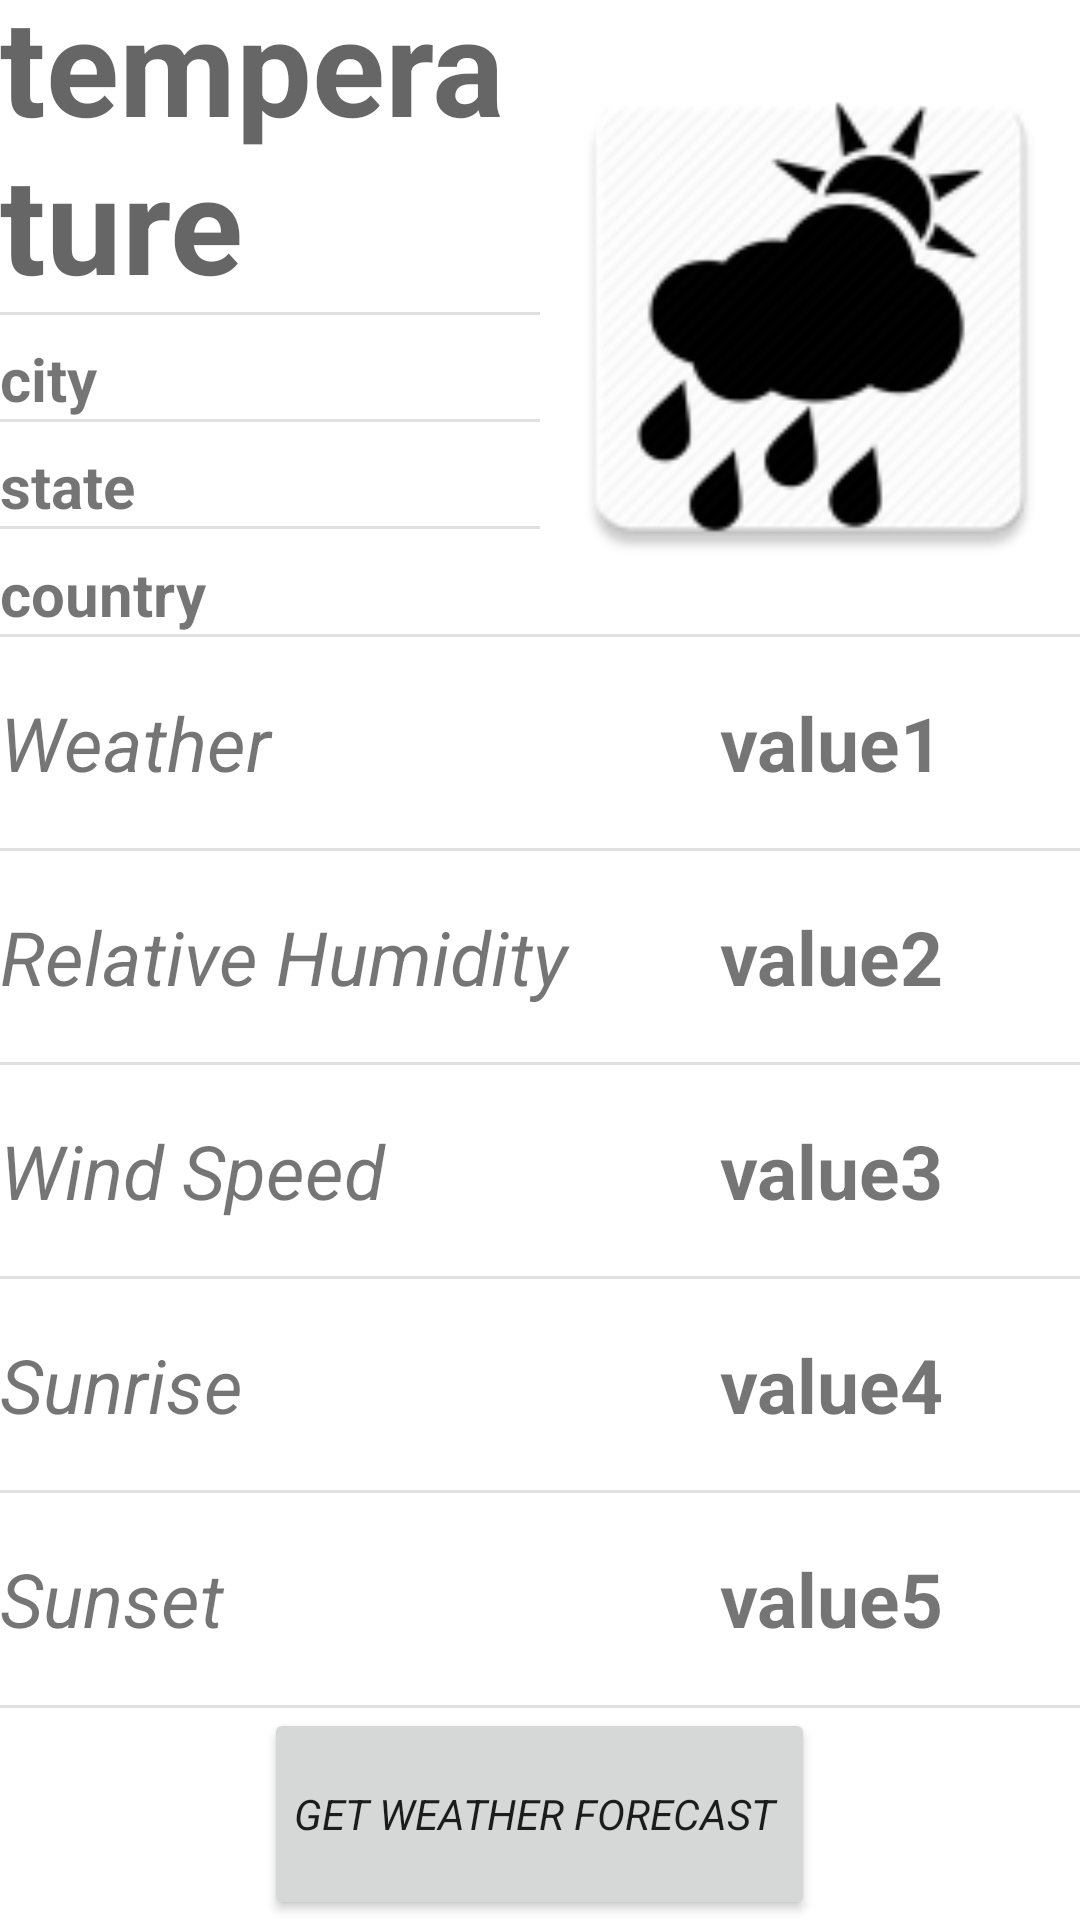

Here is an Android app screen rendered from its layout file. Give the layout XML and the strings, colors and styles it references.
<!-- AndroidManifest.xml: application theme AppTheme -->
<!-- res/layout/activity_main.xml -->
<?xml version="1.0" encoding="utf-8"?>
<LinearLayout xmlns:android="http://schemas.android.com/apk/res/android"
    xmlns:tools="http://schemas.android.com/tools"
    android:orientation="vertical"
    android:id="@+id/activity_main"
    android:layout_width="match_parent"
    android:layout_height="match_parent"
    tools:context="com.example.android.weather_project.MainActivity"
    android:background="#FFFFFF"
    >

   <LinearLayout
       android:layout_width="match_parent"
       android:layout_height="0dp"
       android:layout_weight="3"
       android:orientation="horizontal"
       >

       <LinearLayout
           android:layout_width="0dp"
           android:layout_height="match_parent"
           android:layout_weight="1"
           android:orientation="vertical">

           <TextView
               android:layout_width="match_parent"
               android:layout_height="0dp"
               android:layout_weight="3"
               android:text="temperature"
               android:id="@+id/temperature"
               android:gravity="bottom"
               android:textAppearance="@style/TextAppearance.AppCompat.Display2"
               android:textStyle="normal|bold"
               />
           <View
               android:layout_width="match_parent"
               android:layout_height="1dp"
               android:background="#E0E0E0"
               />
           <TextView
               android:layout_width="match_parent"
               android:layout_height="0dp"
               android:layout_weight="1"
               android:text="city"
               android:id="@+id/city"
               android:textSize="20sp"
               android:gravity="bottom"
               android:textStyle="normal|bold" />
           <View
               android:layout_width="match_parent"
               android:layout_height="1dp"
               android:background="#E0E0E0"/>
           <TextView
               android:layout_width="match_parent"
               android:layout_height="0dp"
               android:layout_weight="1"
               android:text="state"
               android:id="@+id/state"
               android:textSize="20sp"
               android:gravity="bottom"
               android:textStyle="normal|bold" />
           <View
               android:layout_width="match_parent"
               android:layout_height="1dp"
               android:background="#E0E0E0"/>
           <TextView
               android:layout_width="match_parent"
               android:layout_height="0dp"
               android:layout_weight="1"
               android:text="country"
               android:id="@+id/country"
               android:textSize="20sp"
               android:gravity="bottom"
               android:textStyle="normal|bold" />

       </LinearLayout>

        <ImageView
            android:layout_width="0dp"
            android:layout_height="match_parent"
            android:layout_weight="1"
            android:id="@+id/imageview"
            android:src="@mipmap/ic_launcher"/>

   </LinearLayout>

    <View
        android:layout_width="match_parent"
        android:layout_height="1dp"
        android:background="#E0E0E0"/>

    <LinearLayout
        android:layout_width="match_parent"
        android:layout_height="0dp"
        android:layout_weight="1"
        android:orientation="horizontal">

        <TextView
            android:layout_width="0dp"
            android:layout_height="match_parent"
            android:layout_weight="2"
            android:text="Weather"
            android:textSize="25sp"
            android:gravity="center_vertical"
            android:textStyle="normal|italic" />


        <TextView
            android:layout_width="0dp"
            android:layout_height="match_parent"
            android:layout_weight="1"
            android:text="value1"
            android:id="@+id/weather"
            android:textSize="25sp"
            android:gravity="center_vertical"
            android:textStyle="normal|bold" />

    </LinearLayout>

    <View
        android:layout_width="match_parent"
        android:layout_height="1dp"
        android:background="#E0E0E0"/>

    <LinearLayout
        android:layout_width="match_parent"
        android:layout_height="0dp"
        android:layout_weight="1">

        <TextView
            android:layout_width="0dp"
            android:layout_height="match_parent"
            android:layout_weight="2"
            android:text="Relative Humidity"
            android:textSize="25sp"
            android:gravity="center_vertical"
            android:textStyle="normal|italic" />

        <TextView
            android:layout_width="0dp"
            android:layout_height="match_parent"
            android:layout_weight="1"
            android:text="value2"
            android:id="@+id/humidity"
            android:textSize="25sp"
            android:gravity="center_vertical"
            android:textStyle="normal|bold" />

    </LinearLayout>

    <View
        android:layout_width="match_parent"
        android:layout_height="1dp"
        android:background="#E0E0E0"/>

    <LinearLayout
        android:layout_width="match_parent"
        android:layout_height="0dp"
        android:layout_weight="1">

        <TextView
            android:layout_width="0dp"
            android:layout_height="match_parent"
            android:layout_weight="2"
            android:text="Wind Speed"
            android:textSize="25sp"
            android:gravity="center_vertical"
            android:textStyle="normal|italic" />

        <TextView
            android:layout_width="0dp"
            android:layout_height="match_parent"
            android:layout_weight="1"
            android:text="value3"
            android:id="@+id/wind"
            android:textSize="25sp"
            android:gravity="center_vertical"
            android:textStyle="normal|bold" />

    </LinearLayout>

    <View
        android:layout_width="match_parent"
        android:layout_height="1dp"
        android:background="#E0E0E0"/>

    <LinearLayout
        android:layout_width="match_parent"
        android:layout_height="0dp"
        android:layout_weight="1">

        <TextView
            android:layout_width="0dp"
            android:layout_height="match_parent"
            android:layout_weight="2"
            android:text="Sunrise"
            android:textSize="25sp"
            android:gravity="center_vertical"
            android:textStyle="normal|italic" />

        <TextView
            android:layout_width="0dp"
            android:layout_height="match_parent"
            android:layout_weight="1"
            android:text="value4"
            android:id="@+id/sunrise"
            android:textSize="25sp"
            android:gravity="center_vertical"
            android:textStyle="normal|bold" />

    </LinearLayout>

    <View
        android:layout_width="match_parent"
        android:layout_height="1dp"
        android:background="#E0E0E0"/>

    <LinearLayout
        android:layout_width="match_parent"
        android:layout_height="0dp"
        android:layout_weight="1">

        <TextView
            android:layout_width="0dp"
            android:layout_height="match_parent"
            android:layout_weight="2"
            android:text="Sunset"
            android:textSize="25sp"
            android:gravity="center_vertical"
            android:textStyle="normal|italic"
            android:fontFamily="sans-serif" />

        <TextView
            android:layout_width="0dp"
            android:layout_height="match_parent"
            android:layout_weight="1"
            android:text="value5"
            android:id="@+id/sunset"
            android:textSize="25sp"
            android:gravity="center_vertical"
            android:textStyle="normal|bold" />

    </LinearLayout>

    <View
        android:layout_width="match_parent"
        android:layout_height="1dp"
        android:background="#E0E0E0"/>

    <Button
        android:layout_width="wrap_content"
        android:layout_height="0dp"
        android:layout_weight="1"
        android:text="GET WEATHER FORECAST "
        android:layout_gravity="center"
        android:textStyle="normal|italic"
        android:textSize="14sp"
        android:fontFamily="sans-serif"
        android:paddingLeft="10dp"
        android:paddingRight="10dp"
        android:onClick="forecast"/>

</LinearLayout>
<!-- resources referenced by this layout -->
<resources>
  <!-- mipmap ic_launcher: png bitmap (mipmap-hdpi, 2846 bytes) -->
  <style name="AppTheme" parent="Theme.AppCompat.Light.DarkActionBar">
          
          <item name="colorPrimary">#3F51B5</item>
          <item name="colorPrimaryDark">#1A237E</item>
          <item name="colorAccent">@color/colorAccent</item>
      </style>
  <!-- not gathered from this repository: default colours our renderer supplied (Android Studio template values) -->
  <color name="colorAccent">#FF03DAC5</color>
</resources>
